Image classification data set "data_cls" (RiPple-00/HiddencoreFinal_CICD on GitHub). Class labels (3): dancing, drawing, folding.

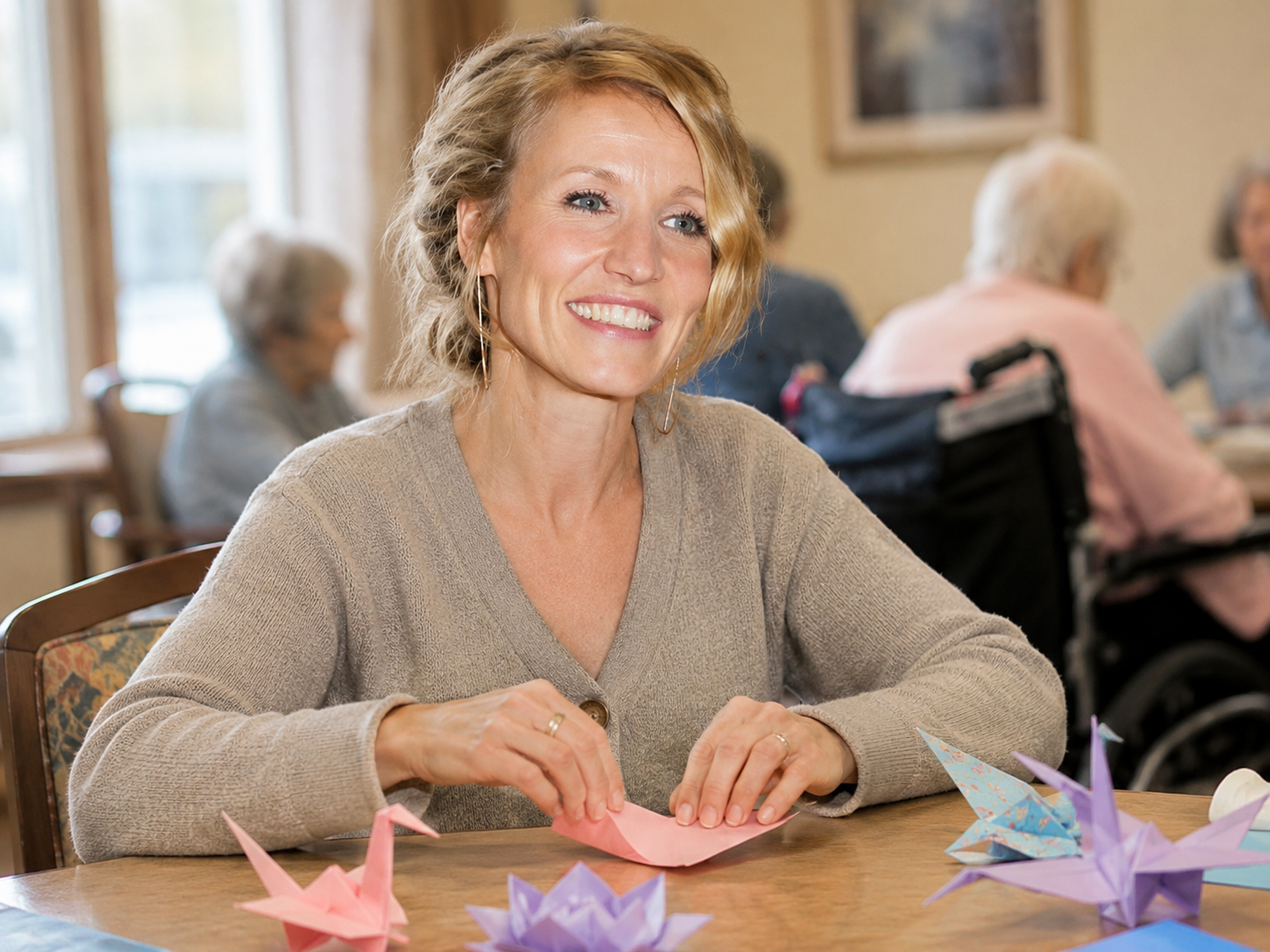
Label: folding

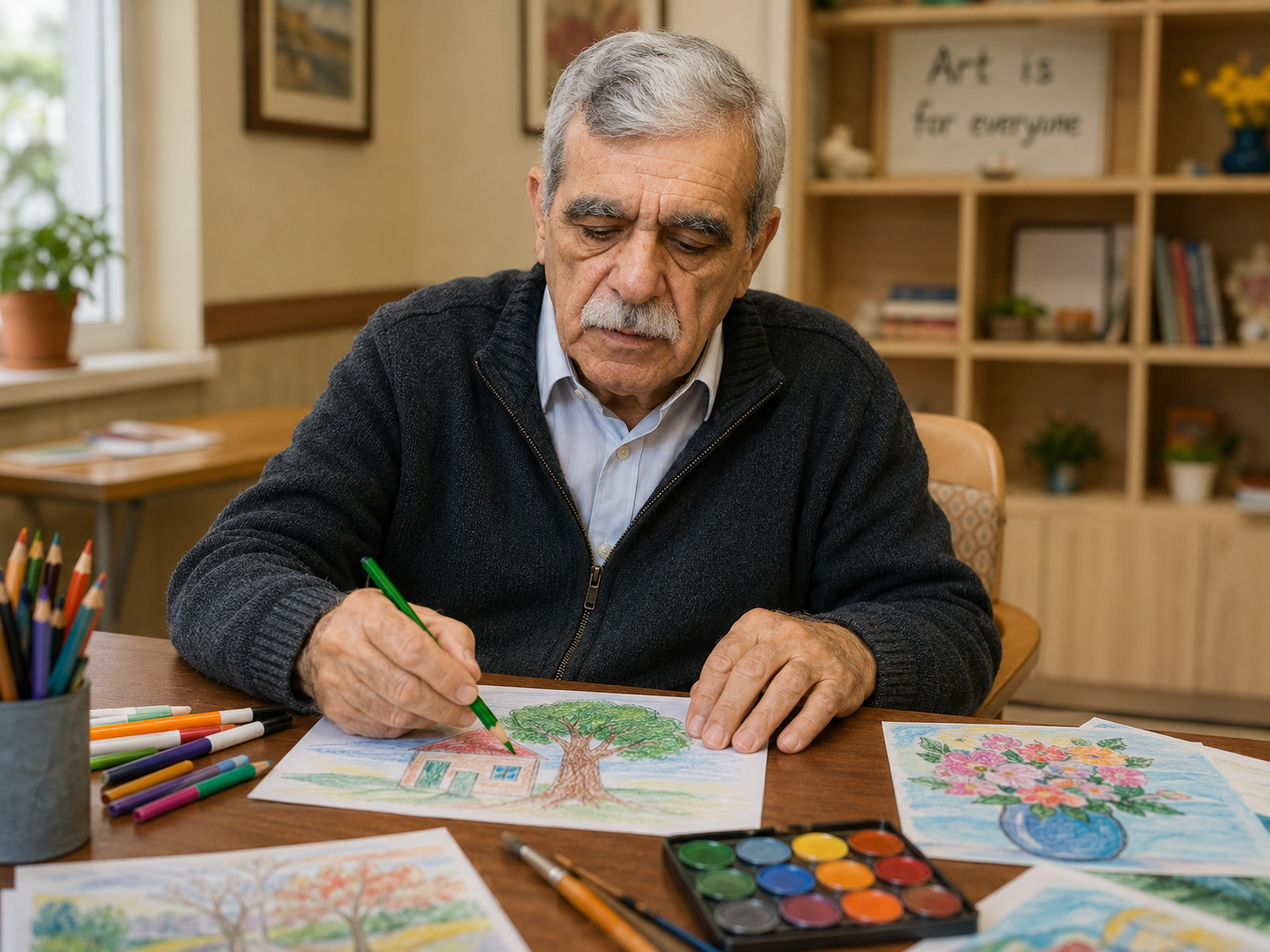
Label: drawing

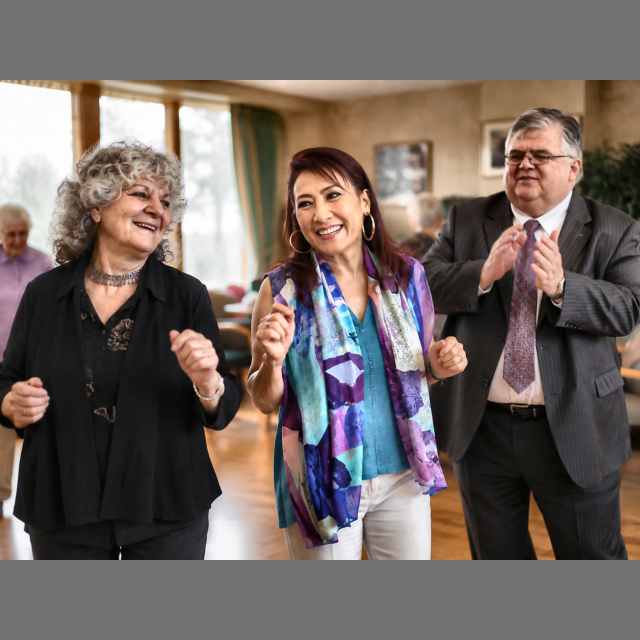
Label: dancing

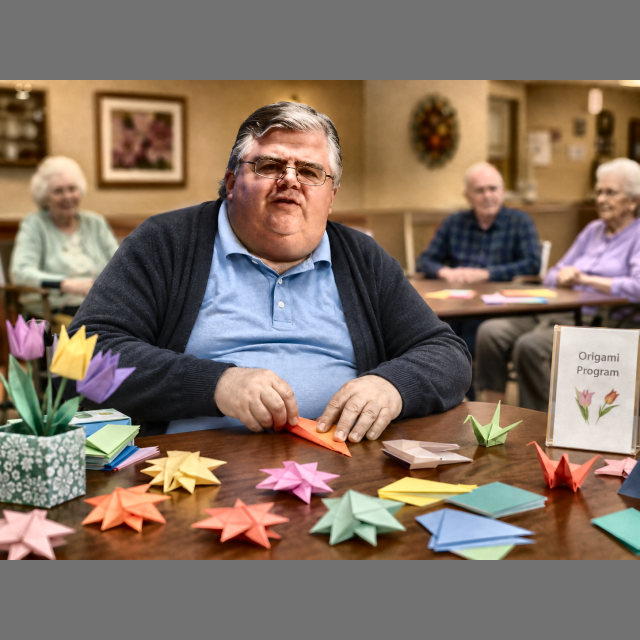
Label: folding

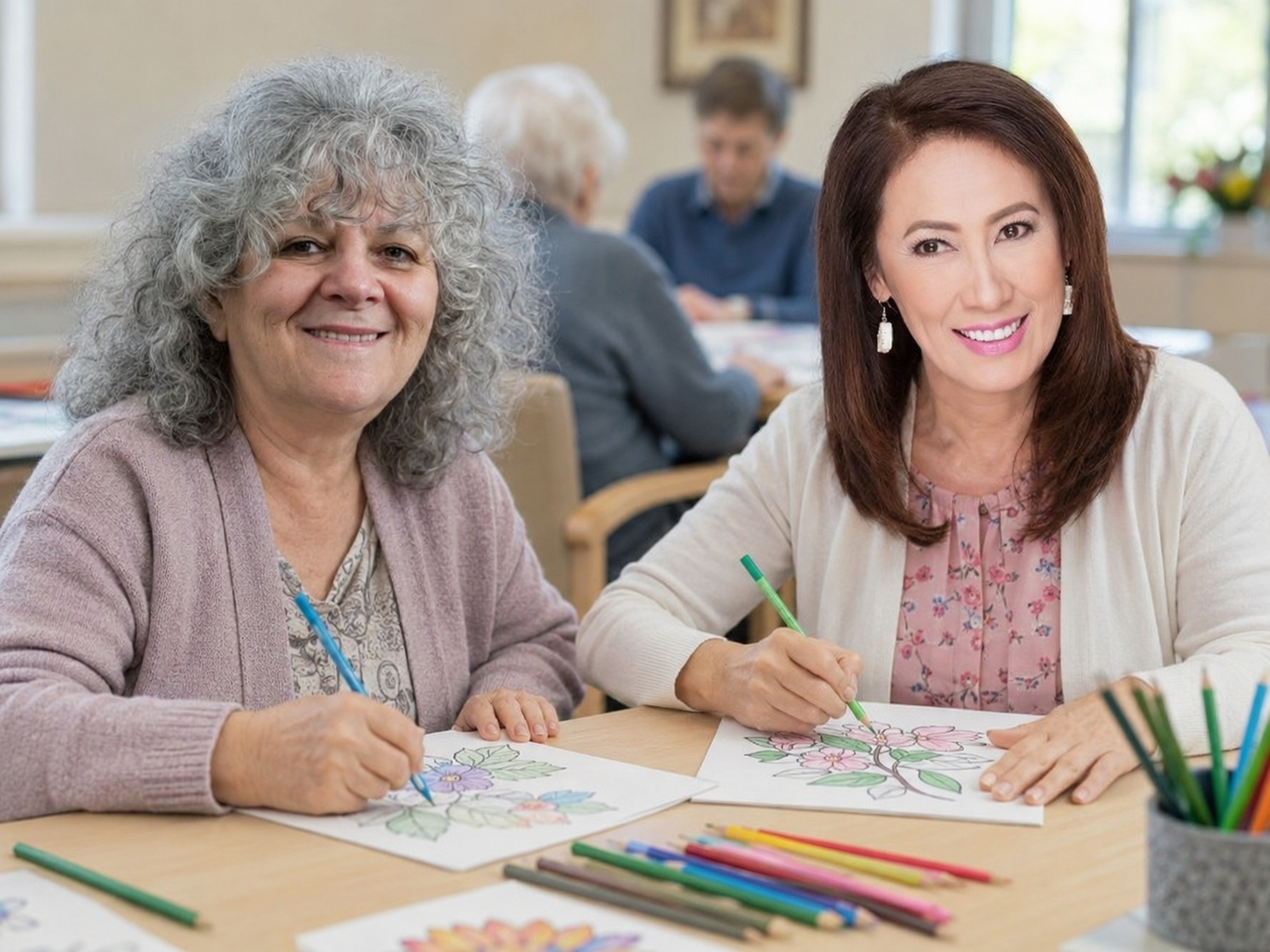
Label: drawing

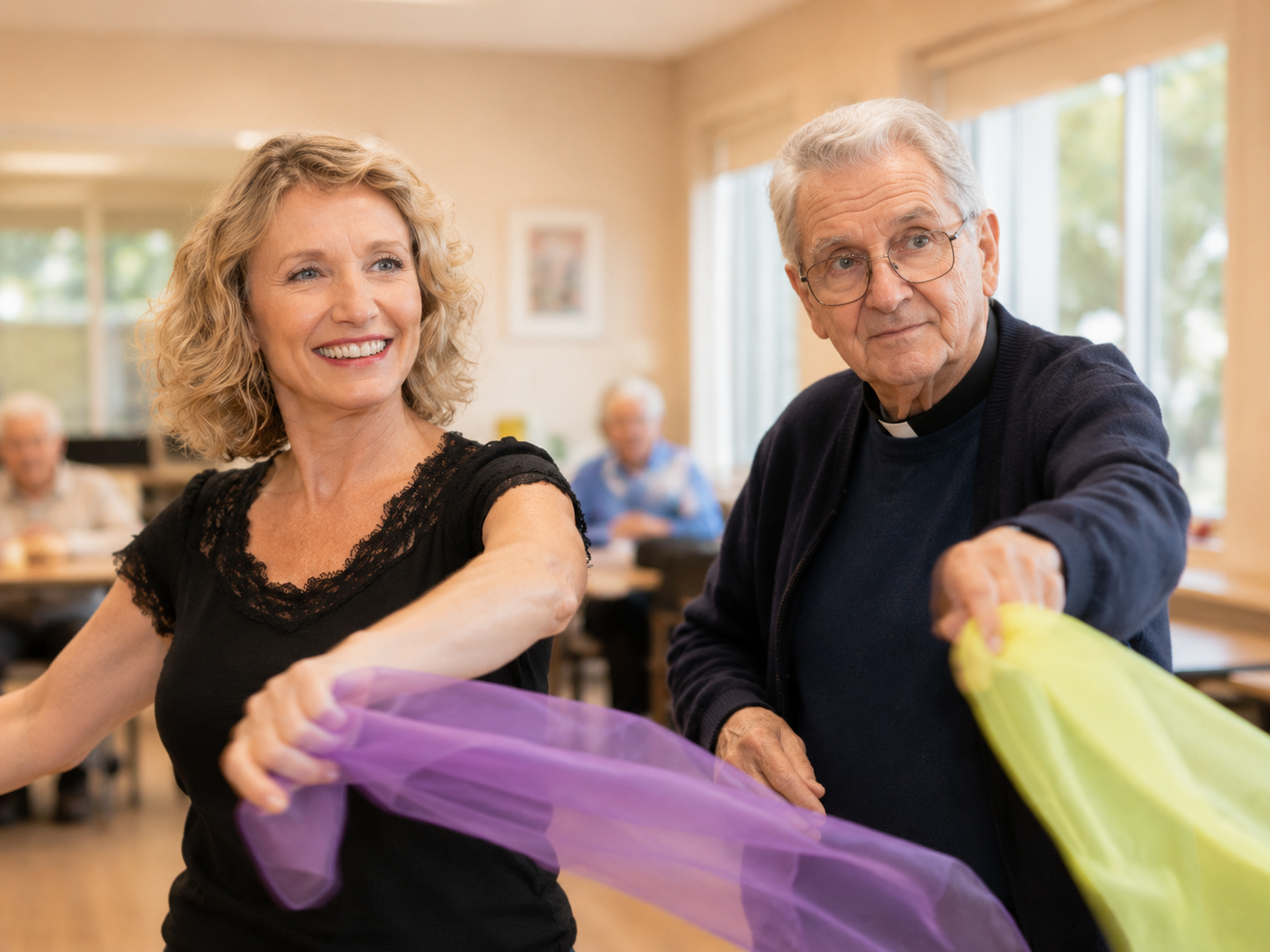
Label: dancing
